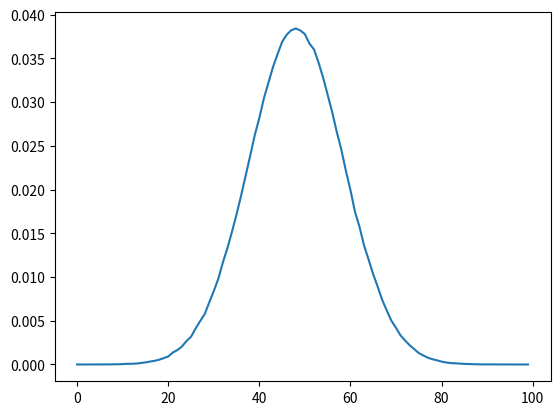

Reproduce this figure in Python.
import numpy as np
from scipy import stats
from matplotlib import pyplot as pl

N = 1000000
rng = np.random.default_rng()
ints = rng.normal(0.0, 1.0, size=N)
hist = np.histogram(ints, 100)
p = hist[0] / np.sum(hist[0])
print(stats.entropy(p))
pl.plot(p)
pl.show()